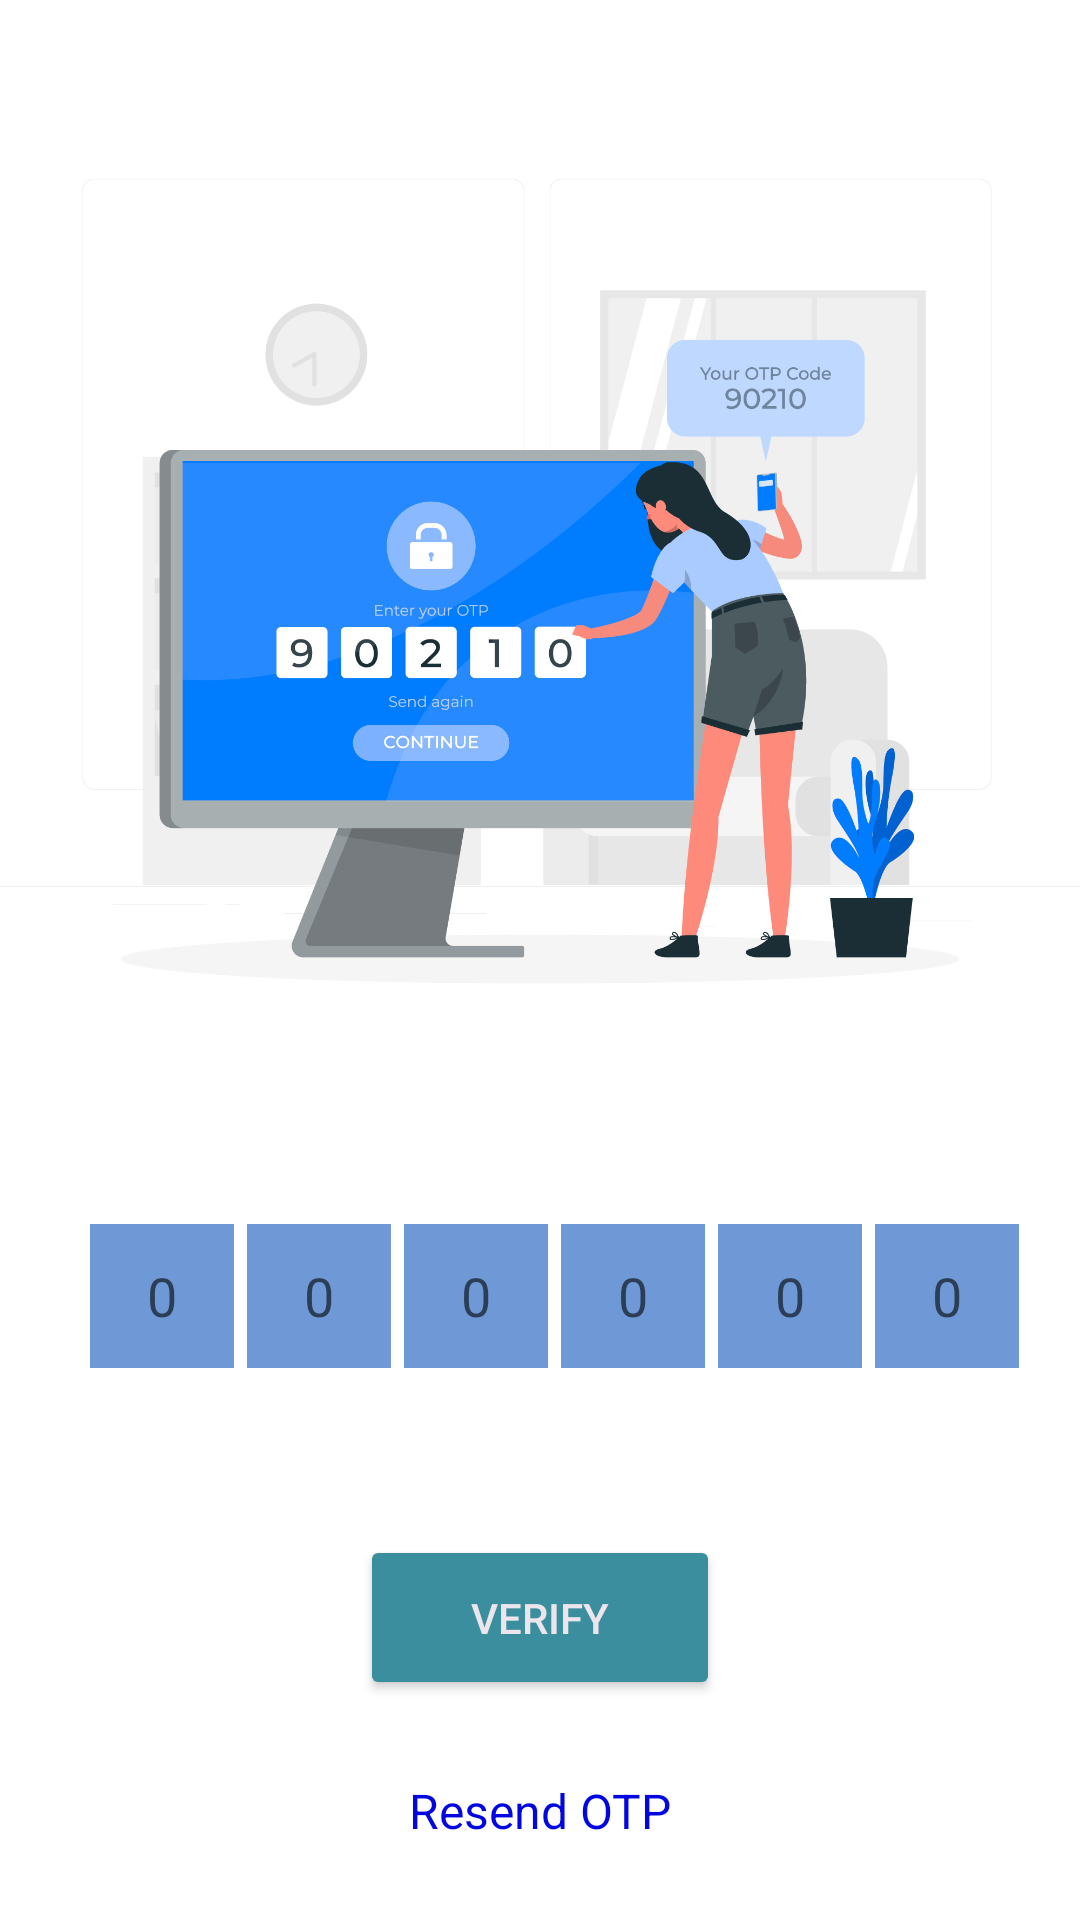

Here is an Android app screen rendered from its layout file. Give the layout XML and the strings, colors and styles it references.
<!-- AndroidManifest.xml: application theme Theme.SecureEstate -->
<!-- res/layout/activity_otpact.xml -->
<?xml version="1.0" encoding="utf-8"?>
<androidx.constraintlayout.widget.ConstraintLayout xmlns:android="http://schemas.android.com/apk/res/android"
    xmlns:app="http://schemas.android.com/apk/res-auto"
    xmlns:tools="http://schemas.android.com/tools"
    android:layout_width="match_parent"
    android:layout_height="match_parent"
    tools:context=".Otpact">

    <ImageView
        android:id="@+id/imageview"
        android:layout_width="match_parent"
        android:layout_height="400dp"
        android:contentDescription="clipart2"
        android:src="@drawable/phnl2"
        app:layout_constraintBottom_toBottomOf="parent"
        app:layout_constraintEnd_toEndOf="parent"
        app:layout_constraintStart_toStartOf="parent"
        app:layout_constraintTop_toTopOf="parent"
        app:layout_constraintVertical_bias="0" />

    <EditText
        android:id="@+id/otpEditText1"
        android:layout_width="48dp"
        android:layout_height="48dp"
        android:layout_marginStart="30dp"
        android:background="#6E98D6"
        android:ems="1"
        android:gravity="center"
        android:hint="0"
        android:inputType="number"
        app:layout_constraintBottom_toTopOf="@+id/guideline5"
        app:layout_constraintStart_toStartOf="parent"
        app:layout_constraintTop_toTopOf="@+id/guideline4" />

    <EditText
        android:id="@+id/otpEditText2"
        android:layout_width="48dp"
        android:layout_height="48dp"
        android:background="#6E98D6"
        android:ems="1"
        android:gravity="center"
        android:hint="0"
        android:inputType="number"
        app:layout_constraintBottom_toTopOf="@+id/guideline5"
        app:layout_constraintEnd_toStartOf="@+id/otpEditText3"
        app:layout_constraintHorizontal_bias="0.5"
        app:layout_constraintHorizontal_chainStyle="spread"
        app:layout_constraintStart_toEndOf="@+id/otpEditText1"
        app:layout_constraintTop_toTopOf="@+id/guideline4" />

    <EditText
        android:id="@+id/otpEditText3"
        android:layout_width="48dp"
        android:layout_height="48dp"
        android:background="#6E98D6"
        android:ems="1"
        android:gravity="center"
        android:hint="0"
        android:inputType="number"
        app:layout_constraintBottom_toTopOf="@+id/guideline5"
        app:layout_constraintEnd_toStartOf="@+id/otpEditText4"
        app:layout_constraintHorizontal_bias="0.5"
        app:layout_constraintStart_toEndOf="@+id/otpEditText2"
        app:layout_constraintTop_toTopOf="@+id/guideline4" />

    <EditText
        android:id="@+id/otpEditText4"
        android:layout_width="48dp"
        android:layout_height="48dp"
        android:background="#6E98D6"
        android:ems="1"
        android:gravity="center"
        android:hint="0"
        android:inputType="number"
        app:layout_constraintBottom_toTopOf="@+id/guideline5"
        app:layout_constraintEnd_toStartOf="@+id/otpEditText5"
        app:layout_constraintHorizontal_bias="0.5"
        app:layout_constraintStart_toEndOf="@+id/otpEditText3"
        app:layout_constraintTop_toTopOf="@+id/guideline4" />


    <EditText
        android:id="@+id/otpEditText5"
        android:layout_width="48dp"
        android:layout_height="48dp"
        android:background="#6E98D6"
        android:ems="1"
        android:gravity="center"
        android:hint="0"
        android:inputType="number"
        app:layout_constraintBottom_toTopOf="@+id/guideline5"
        app:layout_constraintEnd_toStartOf="@+id/otpEditText6"
        app:layout_constraintHorizontal_bias="0.5"
        app:layout_constraintStart_toEndOf="@+id/otpEditText4"
        app:layout_constraintTop_toTopOf="@+id/guideline4"/>


    <EditText
        android:id="@+id/otpEditText6"
        android:layout_width="48dp"
        android:layout_height="48dp"
        android:layout_marginEnd="16dp"
        android:background="#6E98D6"
        android:ems="1"
        android:gravity="center"
        android:hint="0"
        android:inputType="number"
        app:layout_constraintBottom_toTopOf="@+id/guideline5"
        app:layout_constraintEnd_toEndOf="parent"
        app:layout_constraintStart_toEndOf="@+id/otpEditText5"
        app:layout_constraintTop_toTopOf="@+id/guideline4" />

    <androidx.constraintlayout.widget.Guideline
        android:id="@+id/guideline4"
        android:layout_width="wrap_content"
        android:layout_height="wrap_content"
        android:orientation="horizontal"
        app:layout_constraintGuide_percent="0.60" />

    <androidx.constraintlayout.widget.Guideline
        android:id="@+id/guideline5"
        android:layout_width="wrap_content"
        android:layout_height="wrap_content"
        android:orientation="horizontal"
        app:layout_constraintGuide_percent="0.75" />

    <ProgressBar
        android:id="@+id/phoneProgressBar1"
        android:layout_width="wrap_content"
        android:layout_height="wrap_content"
        app:layout_constraintBottom_toTopOf="@+id/guideline4"
        app:layout_constraintEnd_toEndOf="parent"
        app:layout_constraintStart_toStartOf="parent"
        app:layout_constraintTop_toBottomOf="@+id/imageview" />

    <Button
        android:id="@+id/verifyOTP"
        android:layout_width="120dp"
        android:layout_height="55dp"
        android:text="verify"
        android:textColor="@color/textColor"
        app:backgroundTint="@color/pinkColor"
        app:layout_constraintBottom_toBottomOf="parent"
        app:layout_constraintEnd_toEndOf="parent"
        app:layout_constraintStart_toStartOf="parent"
        app:layout_constraintTop_toTopOf="@+id/guideline5"
        app:layout_constraintVertical_bias="0.3"
        app:shapeAppearanceOverlay="@style/Button5" />


    <TextView
        android:id="@+id/resendTextView"
        android:layout_width="wrap_content"
        android:layout_height="wrap_content"
        android:text="Resend OTP"
        android:textColor="#0207DF"
        android:textSize="16sp"
        app:layout_constraintBottom_toBottomOf="parent"
        app:layout_constraintEnd_toEndOf="parent"
        app:layout_constraintStart_toStartOf="parent"
        app:layout_constraintTop_toBottomOf="@+id/verifyOTP" />


</androidx.constraintlayout.widget.ConstraintLayout>
<!-- resources referenced by this layout -->
<resources>
  <color name="pinkColor">#3B8E9D</color>
  <color name="textColor">#ECE5EC</color>
  <!-- drawable phnl2: png bitmap (drawable-xxhdpi, 327703 bytes) -->
  <style name="Button5">
          <item name="cornerSize">50%</item>
      </style>
  <style name="Theme.SecureEstate" parent="Theme.MaterialComponents.DayNight.NoActionBar">
          
          <item name="colorPrimary">@color/purple_500</item>
          <item name="colorPrimaryVariant">@color/purple_700</item>
          <item name="colorOnPrimary">@color/white</item>
          
          <item name="colorSecondary">@color/teal_200</item>
          <item name="colorSecondaryVariant">@color/teal_700</item>
          <item name="colorOnSecondary">#00ACEA</item>
          
          <item name="android:statusBarColor">#2BFFE4</item>
          
          <item name="android:navigationBarColor">@color/transparent</item>
      </style>
  <color name="purple_500">#FF6200EE</color>
  <color name="purple_700">#FF3700B3</color>
  <color name="white">#FFFFFFFF</color>
  <color name="teal_200">#FF03DAC5</color>
  <color name="teal_700">#FF018786</color>
  <color name="transparent">#00FFFFFF</color>
</resources>
